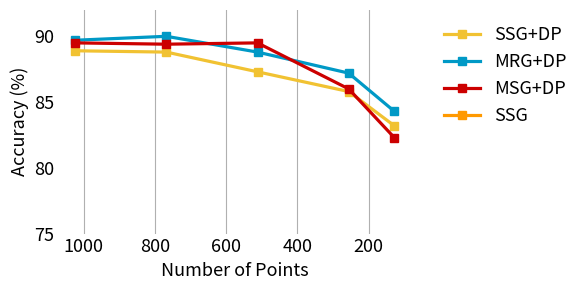

Generate this figure with matplotlib:
import matplotlib.pyplot as plt
import numpy as np

x_ticks = np.array([1000, 800, 600, 400, 200])
y_ticks= np.array([75, 80, 85, 90])
y_lim = np.array([75, 92])
linewidth='2.3'

points = np.array([1024, 768, 512, 256, 128]) # number of points
ssg = np.array([64.5, 61.0, 56.2,54.3, 56.3])
ssg_dp = np.array([88.9 , 88.8, 87.3, 85.8, 83.2])
msg_dp = np.array([89.5, 89.4, 89.5, 86, 82.3])
mrg_dp = np.array([89.7,90.0,88.8,87.2,84.3])

def draw_graph():

    plt.figure(figsize=(6,3))
    # add plot
    plt.plot(points,ssg_dp,label='SSG+DP', marker='s', color='#F1C232', linewidth=linewidth)
    plt.plot(points,mrg_dp,label='MRG+DP', marker='s', color='#0099C6', linewidth=linewidth)
    plt.plot(points,msg_dp,label='MSG+DP', marker='s', color='#CC0000', linewidth=linewidth)
    plt.plot(points,ssg,label='SSG', marker='s', color='#FF9900',linewidth=linewidth)

    # config graph
    plt.xlabel('Number of Points', fontsize=13)
    plt.ylabel('Accuracy (%)',fontsize=13)
    plt.xticks(x_ticks,fontsize=13)
    plt.yticks(y_ticks,fontsize=13)
    plt.ylim(y_lim)
    plt.grid(axis='x')
    plt.gca().invert_xaxis()
    plt.gca().spines['right'].set_visible(False)
    plt.gca().spines['top'].set_visible(False)
    plt.gca().spines['left'].set_visible(False)
    plt.gca().spines['bottom'].set_visible(False)
    plt.gca().tick_params(length=0)
    plt.legend(bbox_to_anchor=(1.05, 1.0), loc='upper left', frameon=False, fontsize=13)
    plt.tight_layout()
    plt.show()
    plt.savefig('my_robustness_test.png')

if __name__ == '__main__' :
    draw_graph()